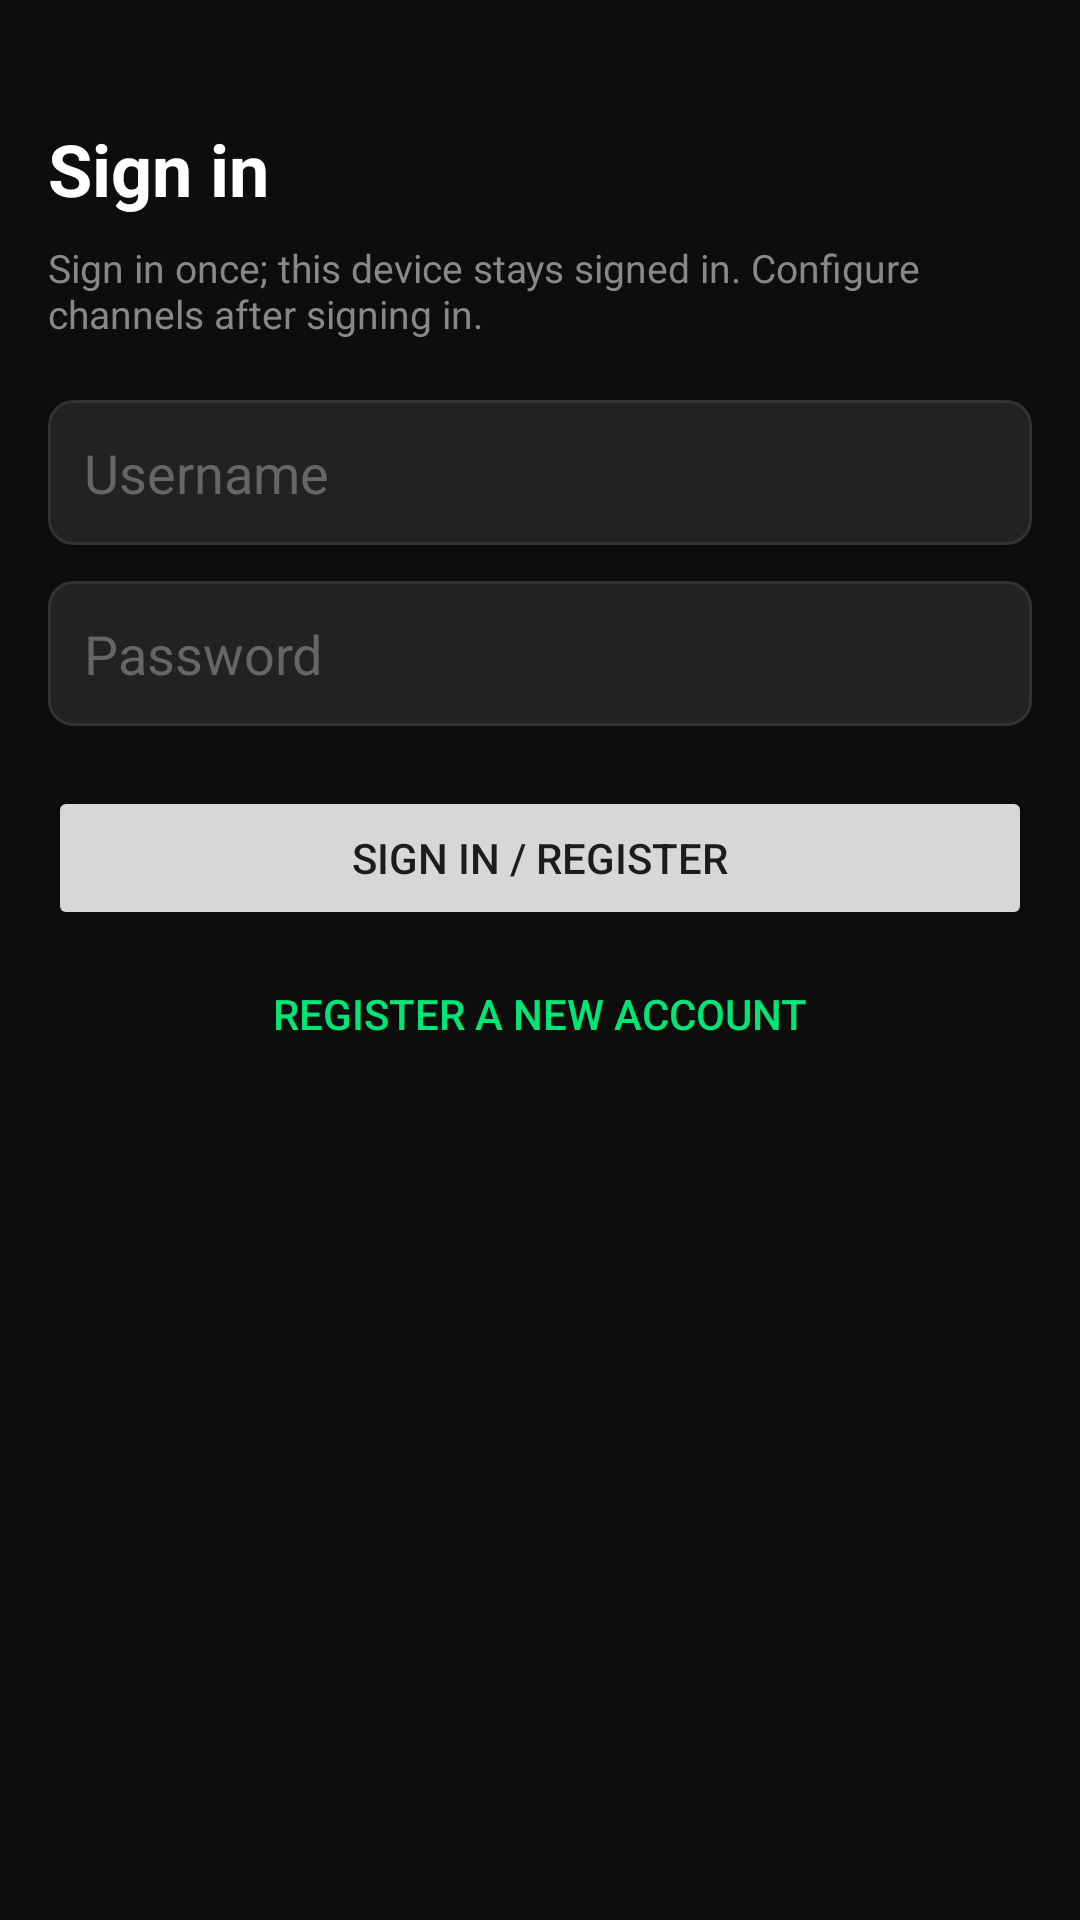

The Android layout XML behind this screen, and the referenced resources:
<!-- AndroidManifest.xml: application theme Theme.SMSForwarder -->
<!-- res/layout/activity_login.xml -->
<?xml version="1.0" encoding="utf-8"?>
<ScrollView xmlns:android="http://schemas.android.com/apk/res/android"
    android:id="@+id/root"
    android:layout_width="match_parent"
    android:layout_height="match_parent"
    android:fillViewport="true"
    android:padding="16dp">

    <LinearLayout
        android:layout_width="match_parent"
        android:layout_height="wrap_content"
        android:orientation="vertical">

        <TextView
            android:layout_width="wrap_content"
            android:layout_height="wrap_content"
            android:layout_marginTop="24dp"
            android:text="@string/login_title"
            android:textColor="#FFFFFF"
            android:textSize="24sp"
            android:textStyle="bold" />

        <TextView
            android:id="@+id/tvHint"
            android:layout_width="match_parent"
            android:layout_height="wrap_content"
            android:layout_marginTop="8dp"
            android:text="@string/login_hint"
            android:textColor="#888888"
            android:textSize="13sp" />

        <EditText
            android:id="@+id/etUsername"
            android:layout_width="match_parent"
            android:layout_height="wrap_content"
            android:layout_marginTop="20dp"
            android:background="@drawable/input_bg"
            android:hint="@string/login_username"
            android:inputType="text"
            android:padding="12dp"
            android:textColor="#FFFFFF"
            android:textColorHint="#666666" />

        <EditText
            android:id="@+id/etPassword"
            android:layout_width="match_parent"
            android:layout_height="wrap_content"
            android:layout_marginTop="12dp"
            android:background="@drawable/input_bg"
            android:hint="@string/login_password"
            android:inputType="textPassword"
            android:padding="12dp"
            android:textColor="#FFFFFF"
            android:textColorHint="#666666" />

        <Button
            android:id="@+id/btnLogin"
            android:layout_width="match_parent"
            android:layout_height="wrap_content"
            android:layout_marginTop="20dp"
            android:text="@string/btn_login" />

        <Button
            android:id="@+id/btnRegister"
            style="?android:attr/borderlessButtonStyle"
            android:layout_width="match_parent"
            android:layout_height="wrap_content"
            android:layout_marginTop="4dp"
            android:text="@string/btn_register"
            android:textColor="#00E676" />
    </LinearLayout>
</ScrollView>
<!-- resources referenced by this layout -->
<resources>
  <!-- drawable input_bg (drawable) -->
  <?xml version="1.0" encoding="utf-8"?>
  <shape xmlns:android="http://schemas.android.com/apk/res/android"
      android:shape="rectangle">
      <solid android:color="#222222"/>
      <corners android:radius="8dp"/>
      <stroke android:width="1dp" android:color="#333333"/>
  </shape>
  <string name="btn_login">Sign in / Register</string>
  <string name="btn_register">Register a new account</string>
  <string name="login_hint">Sign in once; this device stays signed in. Configure channels after signing in.</string>
  <string name="login_password">Password</string>
  <string name="login_title">Sign in</string>
  <string name="login_username">Username</string>
  <style name="Theme.SMSForwarder" parent="Theme.MaterialComponents.DayNight.NoActionBar">
          <item name="colorPrimary">#00E676</item>
          <item name="colorPrimaryVariant">#00B248</item>
          <item name="colorOnPrimary">#000000</item>
          <item name="android:windowBackground">#0D0D0D</item>
      </style>
</resources>
